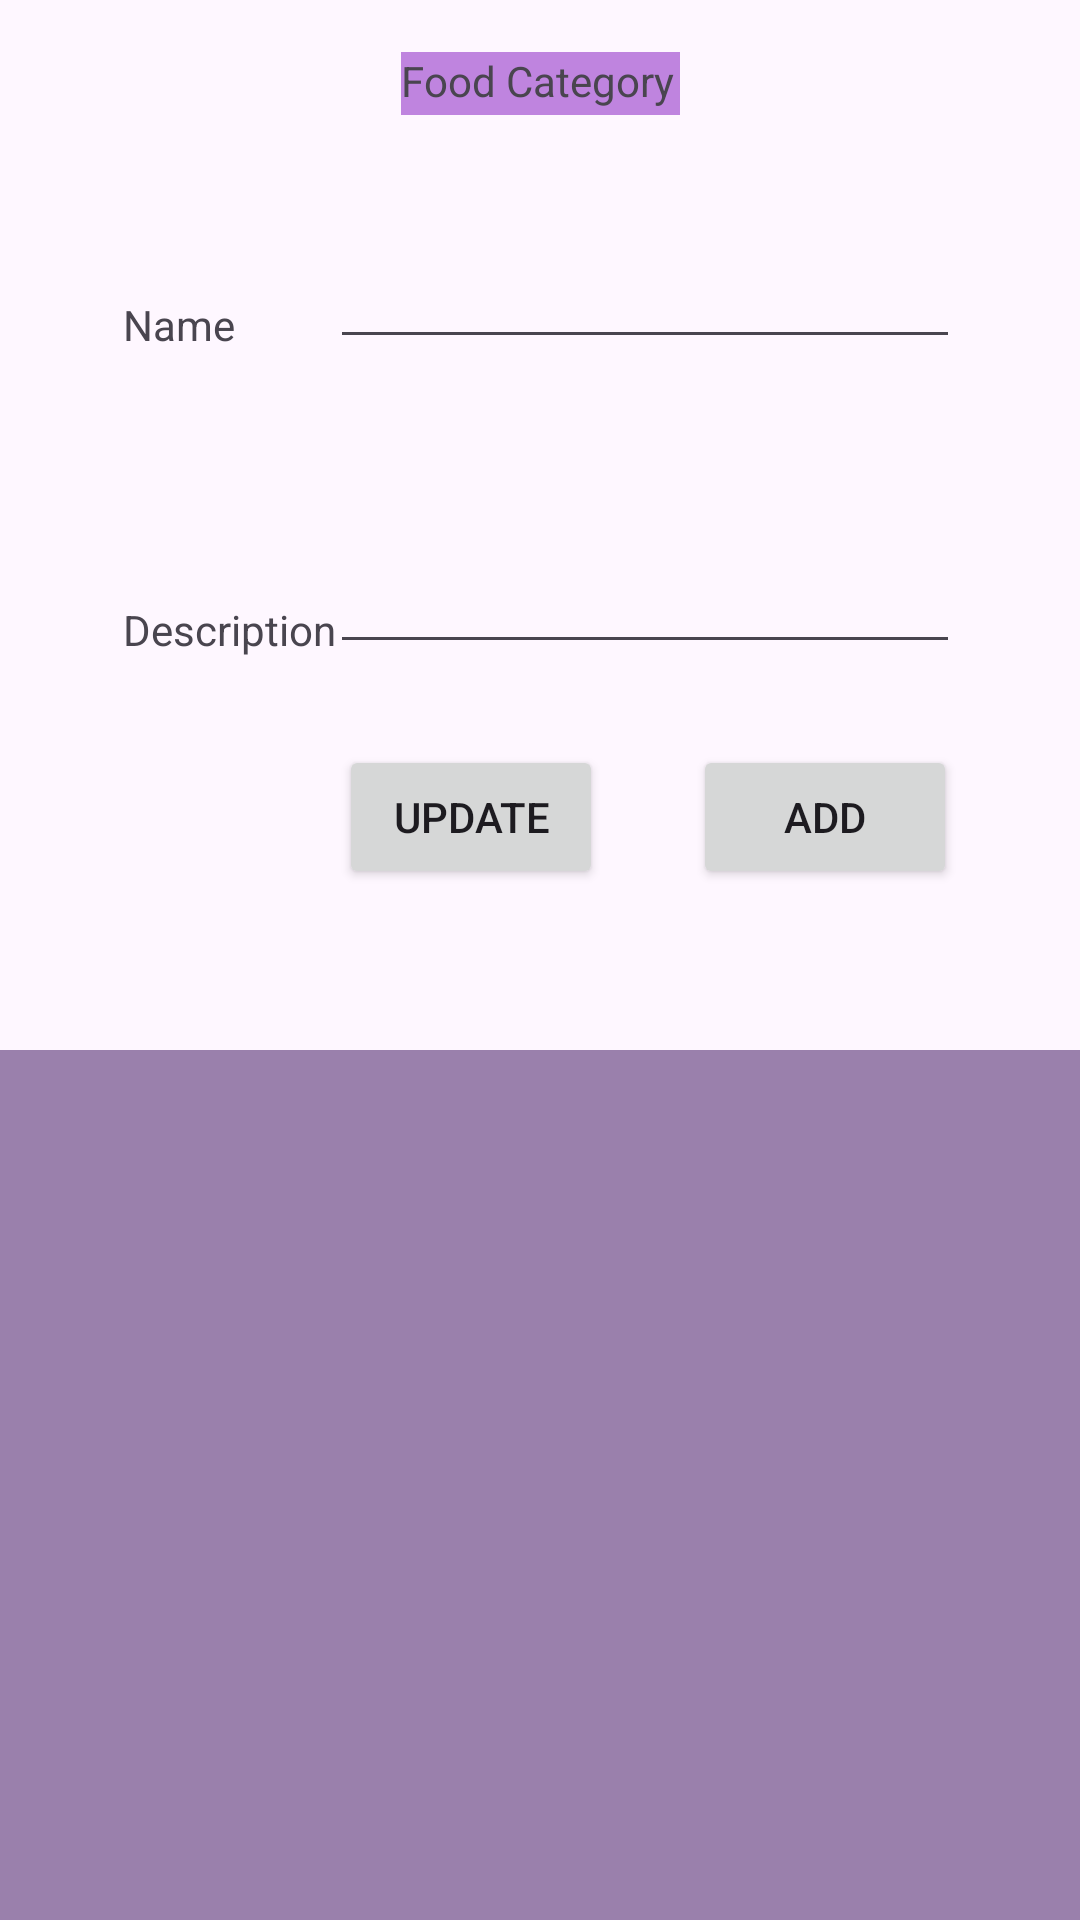

Write the Android layout XML for this screen, with the resource values it uses.
<!-- AndroidManifest.xml: application theme Theme.RestaurantManagement -->
<!-- res/layout/activity_food_category.xml -->
<?xml version="1.0" encoding="utf-8"?>
<androidx.constraintlayout.widget.ConstraintLayout xmlns:android="http://schemas.android.com/apk/res/android"
    xmlns:app="http://schemas.android.com/apk/res-auto"
    xmlns:tools="http://schemas.android.com/tools"
    android:layout_width="match_parent"
    android:layout_height="match_parent"
    tools:context=".Activity.FoodCategoryActivity">

    <EditText
        android:id="@+id/txtDescription"
        android:layout_width="wrap_content"
        android:layout_height="wrap_content"
        android:layout_marginTop="180dp"
        android:layout_marginEnd="40dp"
        android:ems="10"
        android:inputType="text"
        app:layout_constraintEnd_toEndOf="parent"
        app:layout_constraintTop_toTopOf="parent"
        tools:ignore="MissingConstraints" />

    <TextView
        android:id="@+id/textView2"
        android:layout_width="wrap_content"
        android:layout_height="wrap_content"
        android:layout_marginStart="41dp"
        android:layout_marginTop="84dp"
        android:layout_marginBottom="85dp"
        android:text="Name"
        app:layout_constraintBottom_toTopOf="@+id/textView3"
        app:layout_constraintStart_toStartOf="parent"
        app:layout_constraintTop_toTopOf="@+id/textView5" />

    <Button
        android:id="@+id/btnAdd"
        android:layout_width="wrap_content"
        android:layout_height="wrap_content"
        android:layout_marginEnd="1dp"
        android:text="Add"
        app:layout_constraintBaseline_toBaselineOf="@+id/btnUpdate"
        app:layout_constraintEnd_toEndOf="@+id/txtDescription" />

    <EditText
        android:id="@+id/txtName"
        android:layout_width="wrap_content"
        android:layout_height="wrap_content"
        android:layout_marginTop="60dp"
        android:layout_marginEnd="40dp"
        android:layout_marginBottom="59dp"
        android:ems="10"
        android:inputType="text"
        app:layout_constraintBottom_toTopOf="@+id/txtDescription"
        app:layout_constraintEnd_toEndOf="parent"
        app:layout_constraintTop_toTopOf="@+id/textView5"
        tools:ignore="MissingConstraints" />

    <TextView
        android:id="@+id/textView3"
        android:layout_width="wrap_content"
        android:layout_height="wrap_content"
        android:layout_marginStart="41dp"
        android:layout_marginBottom="2dp"
        android:text="Description"
        app:layout_constraintBottom_toBottomOf="@+id/txtDescription"
        app:layout_constraintStart_toStartOf="parent" />

    <androidx.recyclerview.widget.RecyclerView
        android:id="@+id/rcViewFoodCategory"
        android:layout_width="379dp"
        android:layout_height="317dp"
        android:layout_marginTop="350dp"
        android:background="#9A80AC"
        app:layout_constraintEnd_toEndOf="parent"
        app:layout_constraintStart_toStartOf="parent"
        app:layout_constraintTop_toTopOf="parent" />

    <TextView
        android:id="@+id/textView5"
        android:layout_width="93dp"
        android:layout_height="21dp"
        android:layout_marginTop="16dp"

        android:layout_marginBottom="39dp"
        android:background="#BF84DF"
        android:text="Food Category"
        app:layout_constraintBottom_toTopOf="@+id/txtName"
        app:layout_constraintEnd_toEndOf="parent"
        app:layout_constraintStart_toStartOf="parent"
        app:layout_constraintTop_toTopOf="parent" />

    <Button
        android:id="@+id/btnUpdate"
        android:layout_width="wrap_content"
        android:layout_height="wrap_content"
        android:layout_marginTop="27dp"
        android:layout_marginEnd="30dp"
        android:text="Update"
        app:layout_constraintEnd_toStartOf="@+id/btnAdd"
        app:layout_constraintTop_toBottomOf="@+id/txtDescription" />

</androidx.constraintlayout.widget.ConstraintLayout>
<!-- resources referenced by this layout -->
<resources>
  <style name="Theme.RestaurantManagement" parent="Base.Theme.RestaurantManagement">
          <item name="colorPrimary">@color/green</item>
          <item name="colorPrimaryVariant">@color/blue</item>
          <item name="colorOnPrimary">@color/white</item>
          
          <item name="colorSecondary">@color/black</item>
          <item name="colorSecondaryVariant">@color/white</item>
          <item name="colorOnSecondary">@color/black</item>
          
          <item name="android:statusBarColor">?attr/colorPrimaryVariant</item>
      </style>
  <style name="Base.Theme.RestaurantManagement" parent="Theme.Material3.DayNight.NoActionBar">
          <item name="colorPrimary">@color/green</item>
          <item name="colorPrimaryVariant">@color/blue</item>
          <item name="colorOnPrimary">@color/white</item>
          
          <item name="colorSecondary">@color/black</item>
          <item name="colorSecondaryVariant">@color/white</item>
          <item name="colorOnSecondary">@color/black</item>
          
          <item name="android:statusBarColor">?attr/colorPrimaryVariant</item>
      </style>
  <color name="green">#03983F</color>
  <color name="blue">#09B18B</color>
  <color name="white">#FFFFFFFF</color>
  <color name="black">#FF000000</color>
</resources>
